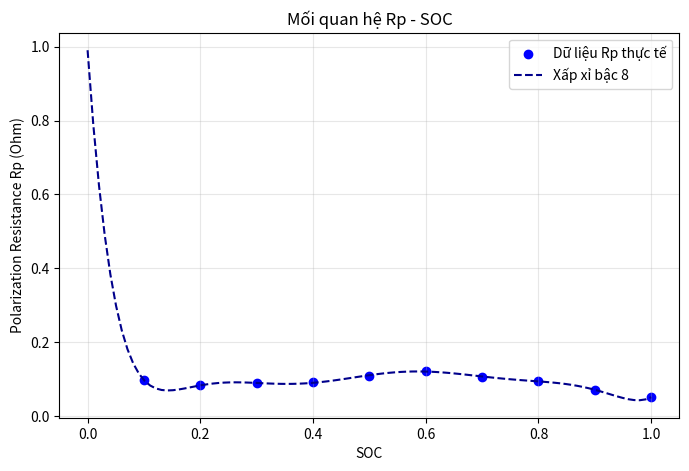

Write Python code to recreate this figure.
import numpy as np
import matplotlib.pyplot as plt

# 1. Dữ liệu SOC và Rp trích xuất từ bảng tính
# (Lưu ý: Điền giá trị tại SOC=1 bằng SOC=0.9 và SOC=0 bằng SOC=0.1 để đủ mảng)
soc = np.array([1, 0.9, 0.8, 0.7, 0.6, 0.5, 0.4, 0.3, 0.2, 0.1])
rp = np.array([0.051745, 0.071745, 0.095, 0.107, 0.1226, 0.11, 0.0917, 0.09, 0.08385, 0.098])

# 2. Tìm đa thức bậc 8 xấp xỉ Rp(SOC)
coeffs_rp = np.polyfit(soc, rp, 8)
p_rp = np.poly1d(coeffs_rp)

# 3. In hệ số định dạng float array cho ESP32
print("--- Hệ số đa thức Rp(SOC) bậc 8 ---")
coeff_str = ", ".join([f"{c:.10e}" for c in coeffs_rp])
print(f"float rp_coeffs[] = {{{coeff_str}}};")

# 4. Lưu vào file 'he_so_rp.txt'
np.savetxt('he_so_rp.txt', coeffs_rp, fmt='%.10e', header='He so da thuc Rp bac 8 (Tu x^8 den hang so)')
print("\n--- Đã lưu hệ số Rp vào file 'he_so_rp.txt' ---")

# 5. Vẽ đồ thị kiểm tra
x_range = np.linspace(0, 1, 100)
plt.figure(figsize=(8, 5))
plt.scatter(soc, rp, color='blue', label='Dữ liệu Rp thực tế')
plt.plot(x_range, p_rp(x_range), color='darkblue', linestyle='--', label='Xấp xỉ bậc 8')
plt.title('Mối quan hệ Rp - SOC')
plt.xlabel('SOC')
plt.ylabel('Polarization Resistance Rp (Ohm)')
plt.legend()
plt.grid(True, alpha=0.3)
plt.show()
